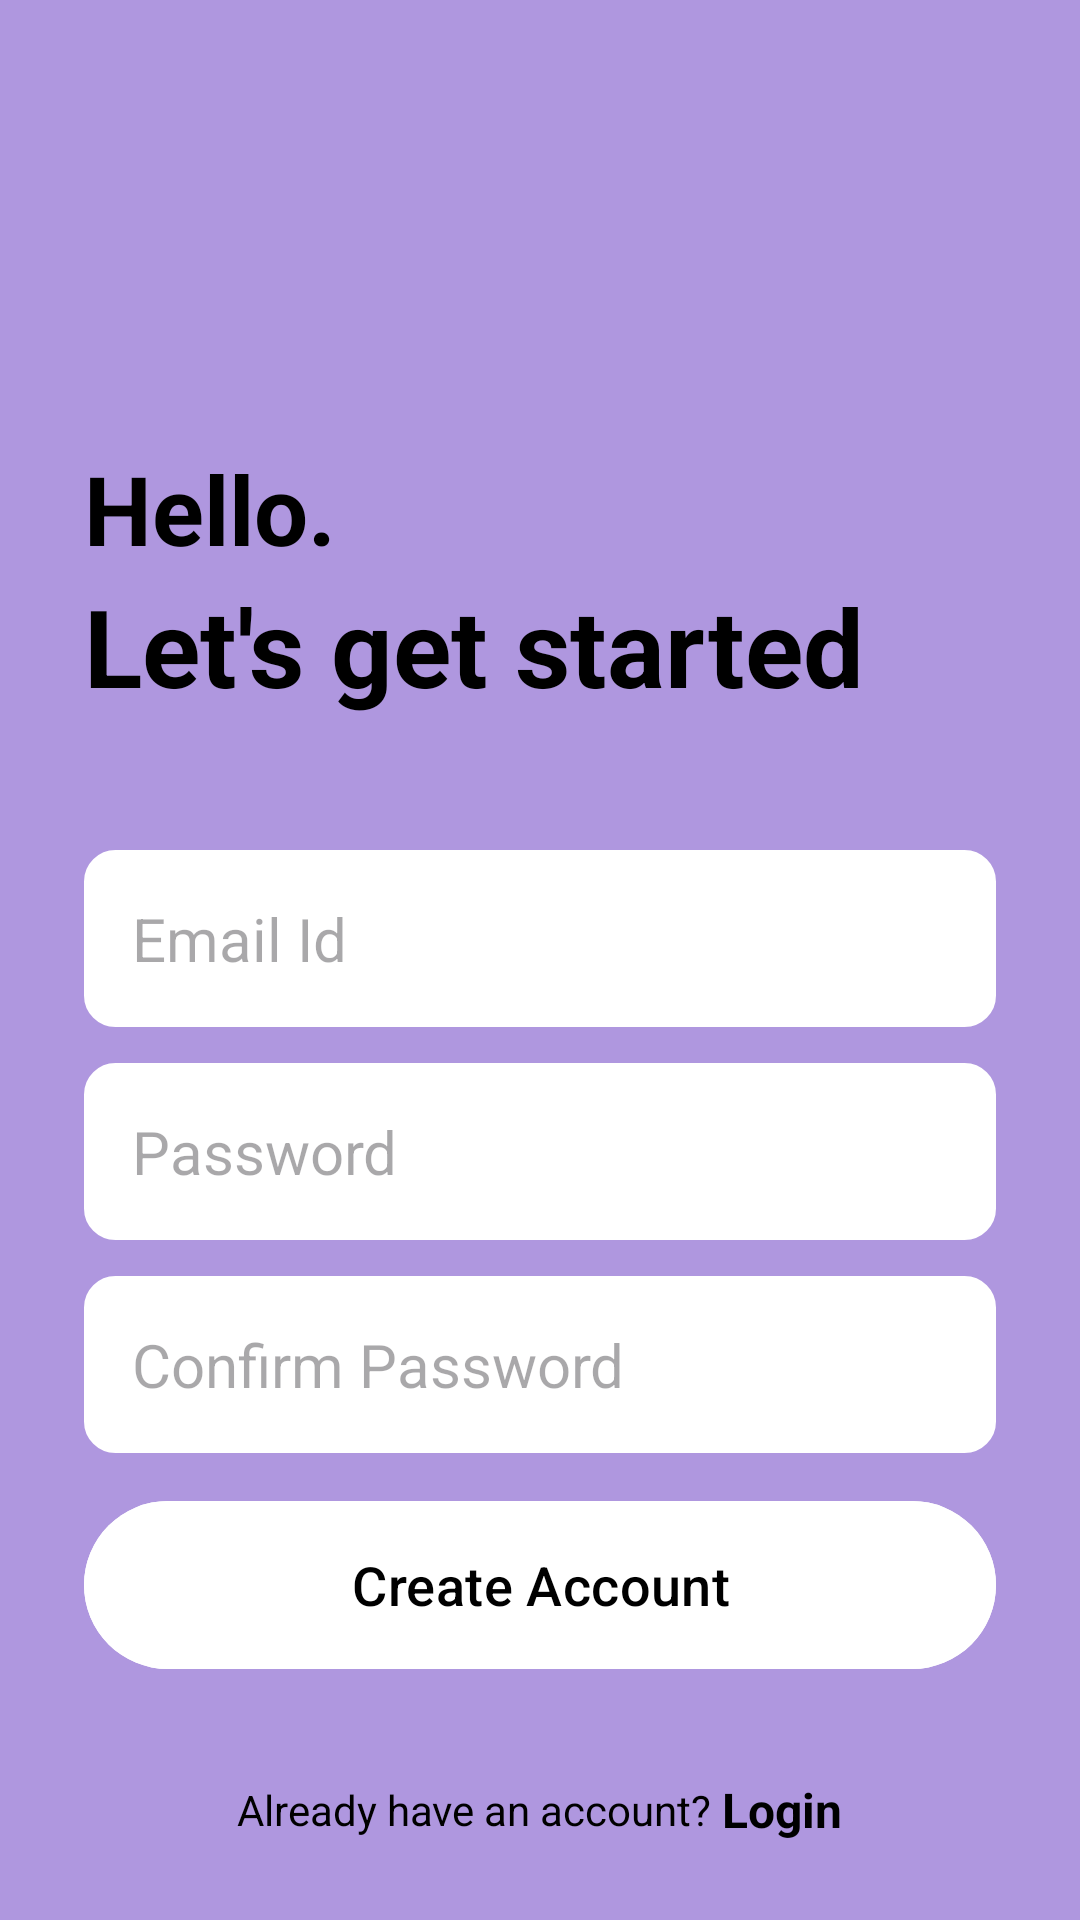

Here is an Android app screen rendered from its layout file. Give the layout XML and the strings, colors and styles it references.
<!-- AndroidManifest.xml: application theme Theme.Studyshala -->
<!-- res/layout/activity_signup.xml -->
<?xml version="1.0" encoding="utf-8"?>
<RelativeLayout xmlns:android="http://schemas.android.com/apk/res/android"
    xmlns:tools="http://schemas.android.com/tools"
    android:id="@+id/main"
    android:layout_width="match_parent"
    android:layout_height="match_parent"
    android:background="@color/blue"
    tools:context=".SignupActivity">

    <ImageView
        android:layout_width="300dp"
        android:layout_height="350dp"
        android:layout_centerHorizontal="true"
        android:scaleType="fitXY"
        android:alpha="0.4"
        android:layout_marginVertical="32dp"
        android:id="@+id/sign_up_bg_icon"
        android:src="@drawable/background_image"/>

    <ScrollView
        android:layout_width="wrap_content"
        android:layout_height="wrap_content">

        <RelativeLayout
            android:layout_width="match_parent"
            android:layout_height="match_parent"
            android:layout_marginLeft="28dp"
            android:layout_marginRight="28dp"
            android:layout_marginTop="148dp"
            android:gravity="center"
            android:layout_marginBottom="28dp">


            <LinearLayout
                android:layout_width="match_parent"
                android:layout_height="wrap_content"
                android:id="@+id/hello_text"
                android:orientation="vertical">

                <TextView
                    android:layout_width="match_parent"
                    android:layout_height="wrap_content"
                    android:text="Hello."
                    android:textStyle="bold"
                    android:textSize="32sp"
                    android:textColor="@color/black"/>

                <TextView
                    android:layout_width="match_parent"
                    android:layout_height="wrap_content"
                    android:text="Let's get started"
                    android:textStyle="bold"
                    android:textSize="36sp"
                    android:textColor="@color/black"/>

            </LinearLayout>

            <LinearLayout
                android:layout_width="match_parent"
                android:layout_height="wrap_content"
                android:id="@+id/form_layout"
                android:layout_below="@id/hello_text"
                android:layout_marginVertical="32dp"
                android:orientation="vertical">

                <EditText
                    android:layout_width="match_parent"
                    android:layout_height="wrap_content"
                    android:id="@+id/signupEmail"
                    android:inputType="textEmailAddress"
                    android:hint="Email Id"
                    android:textSize="20sp"
                    android:background="@drawable/rounded_corner"
                    android:backgroundTint="@color/white"
                    android:padding="16dp"
                    android:layout_marginTop="12dp"
                    />
                <EditText
                    android:layout_width="match_parent"
                    android:layout_height="wrap_content"
                    android:id="@+id/signupPassword"
                    android:inputType="textPassword"
                    android:hint="Password"
                    android:textSize="20sp"
                    android:background="@drawable/rounded_corner"
                    android:padding="16dp"
                    android:layout_marginTop="12dp"
                    android:backgroundTint="@color/white"

                    />

                <EditText
                    android:layout_width="match_parent"
                    android:layout_height="wrap_content"
                    android:id="@+id/confirm_password_edit_text"
                    android:inputType="textPassword"
                    android:hint="Confirm Password"
                    android:textSize="20sp"
                    android:background="@drawable/rounded_corner"
                    android:padding="16dp"
                    android:layout_marginTop="12dp"
                    android:backgroundTint="@color/white"

                    />

                <com.google.android.material.button.MaterialButton
                    android:layout_width="match_parent"
                    android:id="@+id/signupButton"
                    android:layout_height="64dp"
                    android:text="Create Account"
                    android:backgroundTint="@color/white"
                    android:layout_marginTop="12dp"
                    android:textSize="18sp"
                    android:textColor="@color/black"
                    />

            </LinearLayout>

            <LinearLayout
                android:layout_width="match_parent"
                android:layout_height="wrap_content"
                android:layout_below="@id/form_layout"
                android:orientation="horizontal"
                android:gravity="center">

                <TextView
                    android:layout_width="wrap_content"
                    android:layout_height="wrap_content"
                    android:text="Already have an account? "
                    android:textSize="14sp"
                    android:textColor="@color/black"/>

                <TextView
                    android:layout_width="wrap_content"
                    android:layout_height="wrap_content"
                    android:textStyle="bold"
                    android:id="@+id/loginText"
                    android:text="Login"
                    android:textColor="@color/black"
                    android:backgroundTint="@color/blue"
                    android:textSize="16sp"/>

            </LinearLayout>
        </RelativeLayout>

    </ScrollView>




</RelativeLayout>
<!-- resources referenced by this layout -->
<resources>
  <color name="black">#FF000000</color>
  <color name="blue">#AF97DF</color>
  <color name="white">#FFFFFFFF</color>
  <!-- drawable rounded_corner (drawable) -->
  <?xml version="1.0" encoding="utf-8"?>
  <shape xmlns:android="http://schemas.android.com/apk/res/android"
      android:shape="rectangle">
  
      <corners android:radius="10dp"/>
      <stroke android:width="1dp" android:color="@color/blue"/>
  </shape>
  <style name="Theme.Studyshala" parent="Base.Theme.Studyshala" />
  <style name="Base.Theme.Studyshala" parent="Theme.Material3.DayNight.NoActionBar">
          
          
          <item name="colorPrimary">@color/blue</item>
          <item name="colorPrimaryVariant">@color/blue</item>
          <item name="android:statusBarColor">@color/blue</item>
      </style>
</resources>
